Run: headless pygame with SDL's dummy video driver; simulated clock (each Clock.tick advances the game by its frame time, no real sleeping); random seed 0; keys injected as events and as key.get_pressed() state; no mouse input.
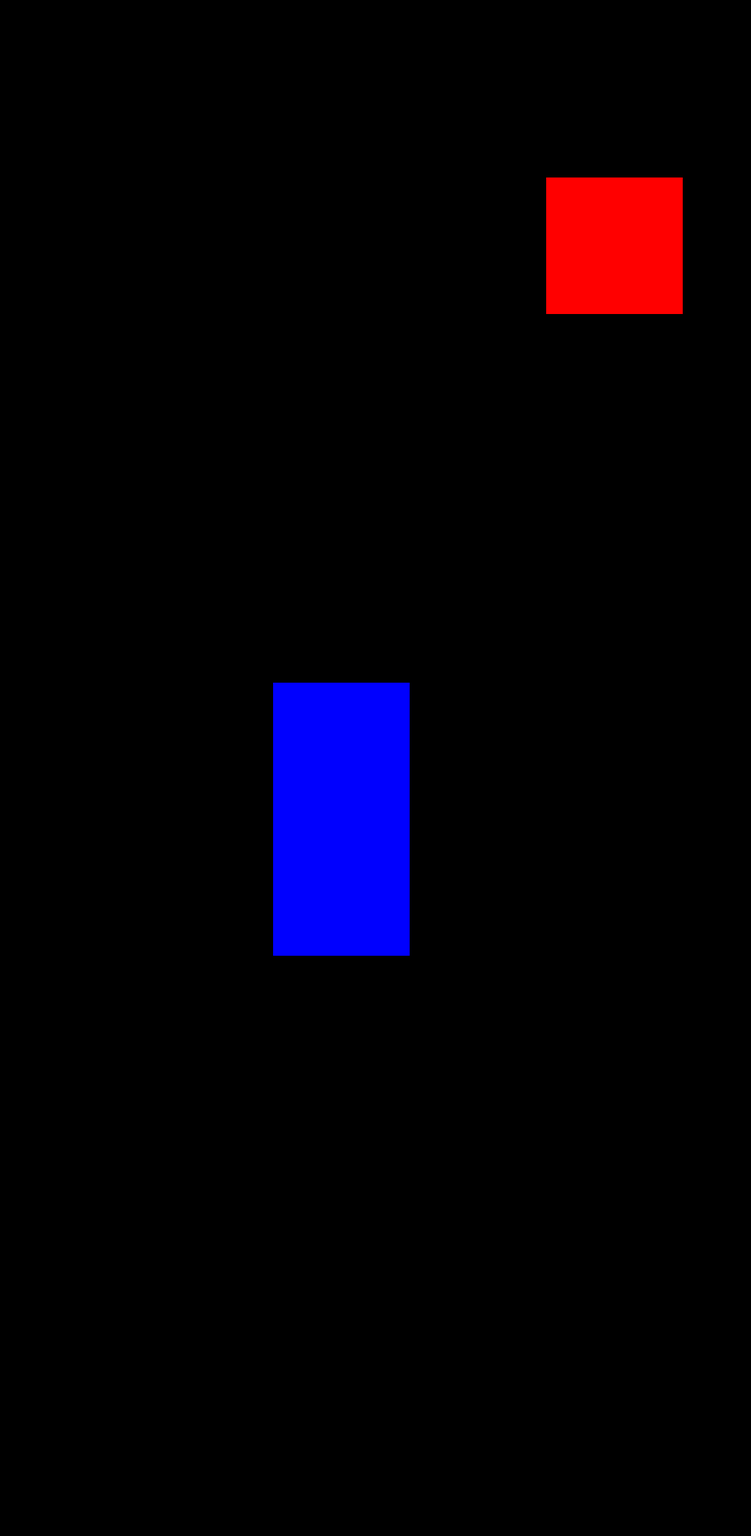
Frame 1 of 4 · flips 1–60 · no input
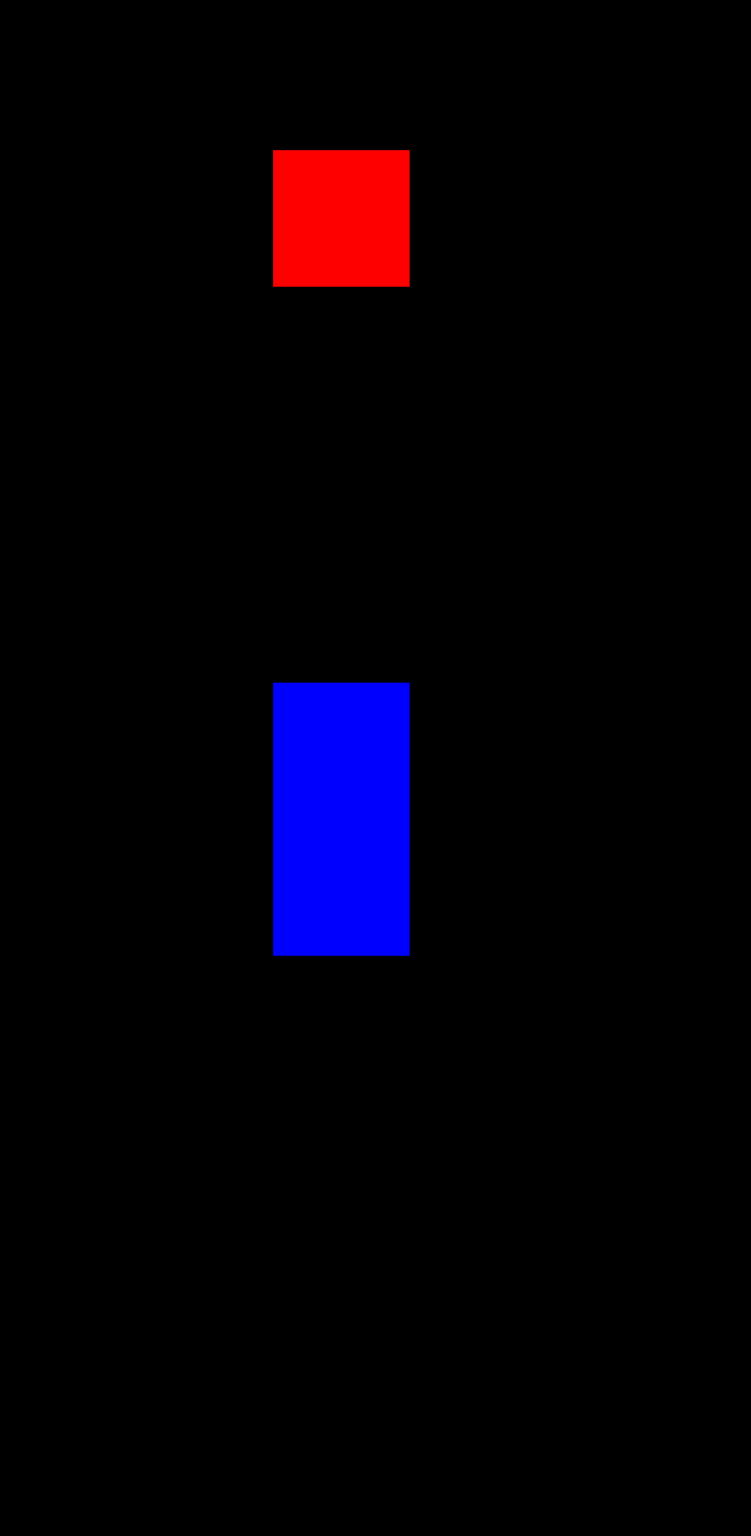
Frame 2 of 4 · flips 61–180 · tapped SPACE, RETURN · held RIGHT (→), D
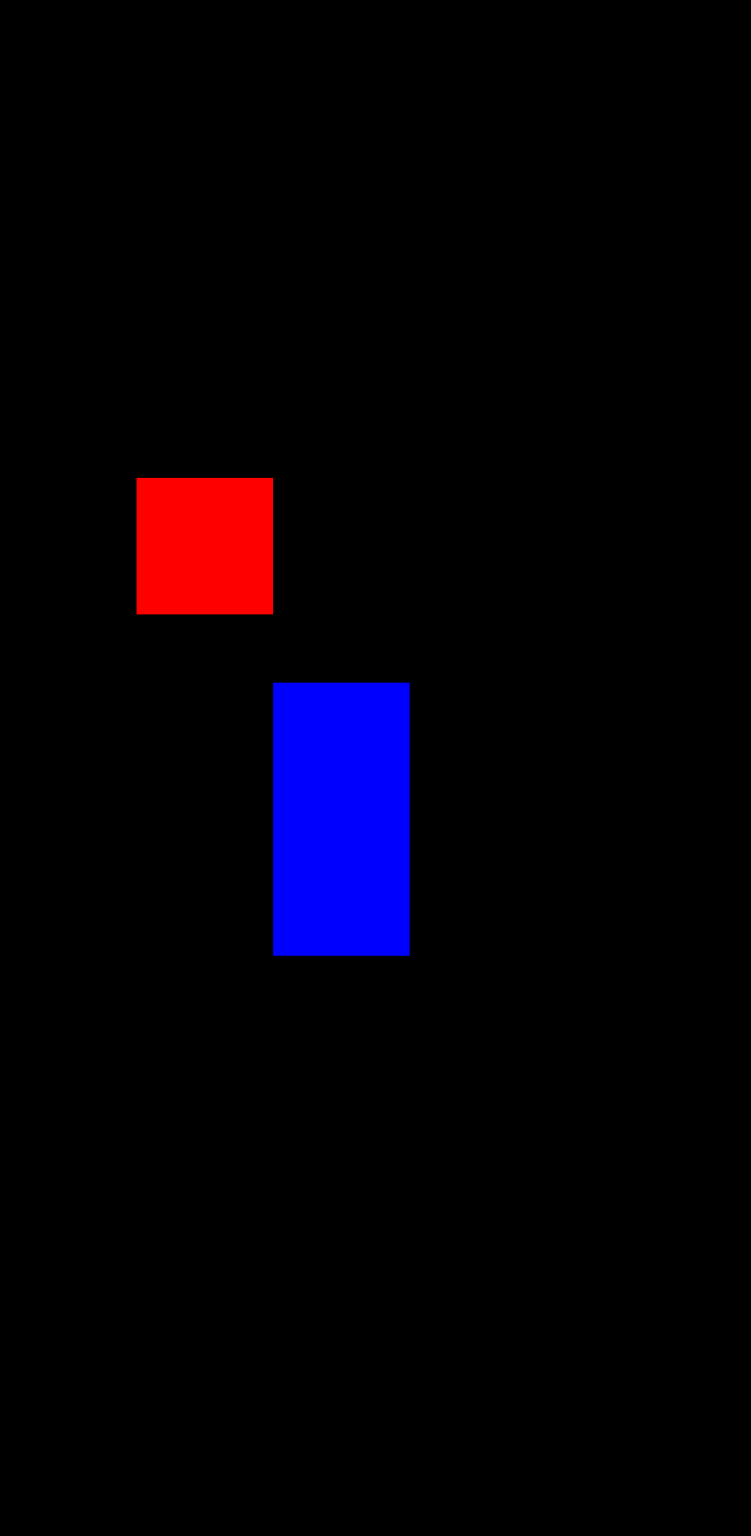
Frame 3 of 4 · flips 181–300 · held DOWN (↓), S
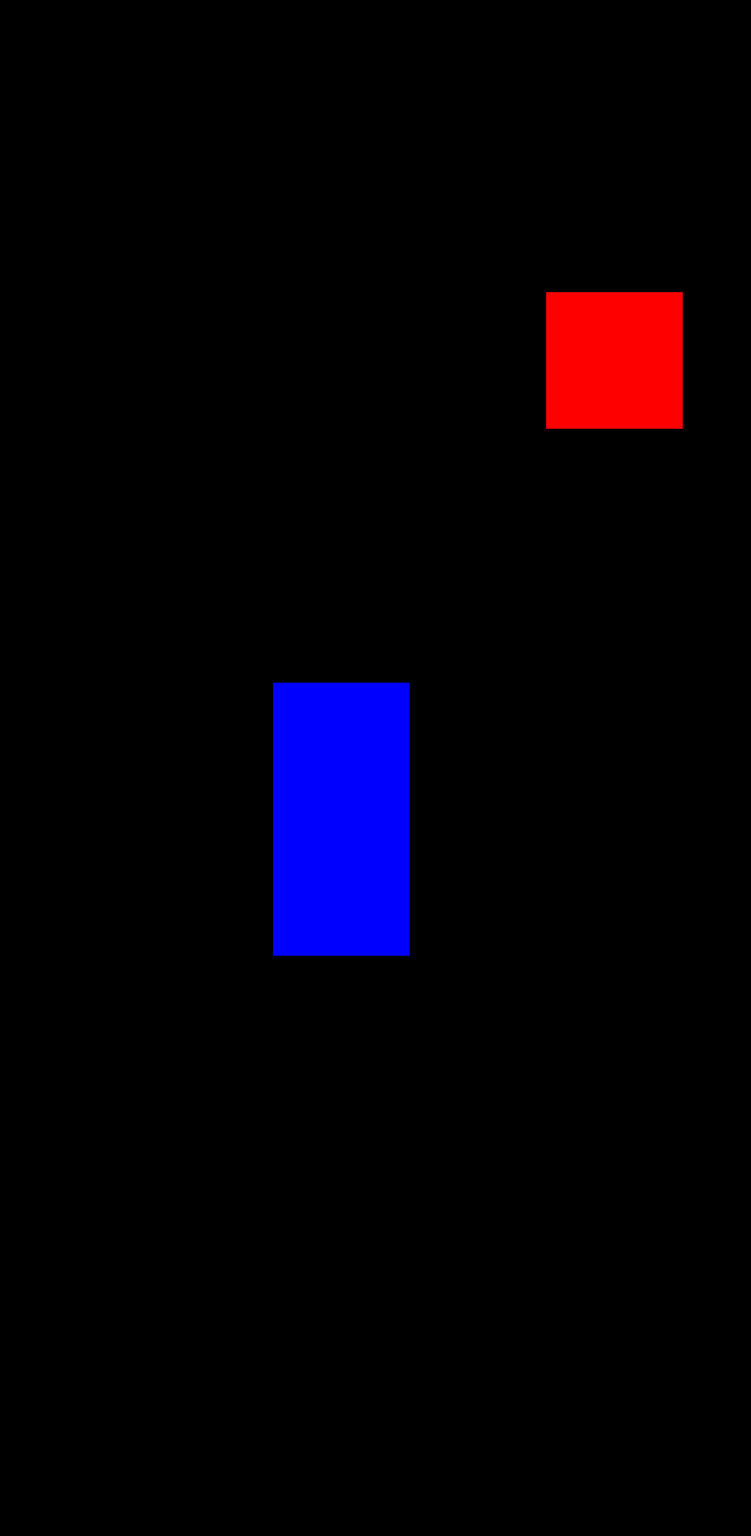
Frame 4 of 4 · flips 301–420 · held LEFT (←), A, UP (↑), W

The pygame program that drew these frames:

import pygame as p

p.init()

SCREEN_WIDTH,SCREEN_HEIGHT=1100,2250

SCREEN=p.display.set_mode((SCREEN_WIDTH,SCREEN_HEIGHT))

rect1=p.Rect(500,500,200,200)
x_speed,y_speed=5,-4

rect2=p.Rect(400,1000,200,400)
rect2_speed=2

def moving_rect():
	global x_speed,y_speed

	rect1.x += x_speed
	rect1.y += y_speed
	
	if rect1.right >= SCREEN_WIDTH or rect1.left<= 0:
		x_speed *= -1
		
	if rect1.bottom >= SCREEN_HEIGHT or rect1.top<= 0:
		y_speed *= -1
		
	collision_tolerance=10
	if rect1.colliderect(rect2):
		if abs(rect2.top-rect1.bottom)< collision_tolerance:
			y_speed *= -1
		if abs(rect2.bottom-rect1.top)< collision_tolerance:
			y_speed *= -1	
		if abs(rect2.right-rect1.left)< collision_tolerance:
			x_speed *= -1
		if abs(rect2.left-rect1.right)< collision_tolerance:
			x_speed *= -1
				
	p.draw.rect(SCREEN,((255,0,0)),rect1)
	p.draw.rect(SCREEN,((0,0,255)),rect2)
	
On=True
while On:
	SCREEN.fill((0,0,0))
	moving_rect()
	p.display.update()
